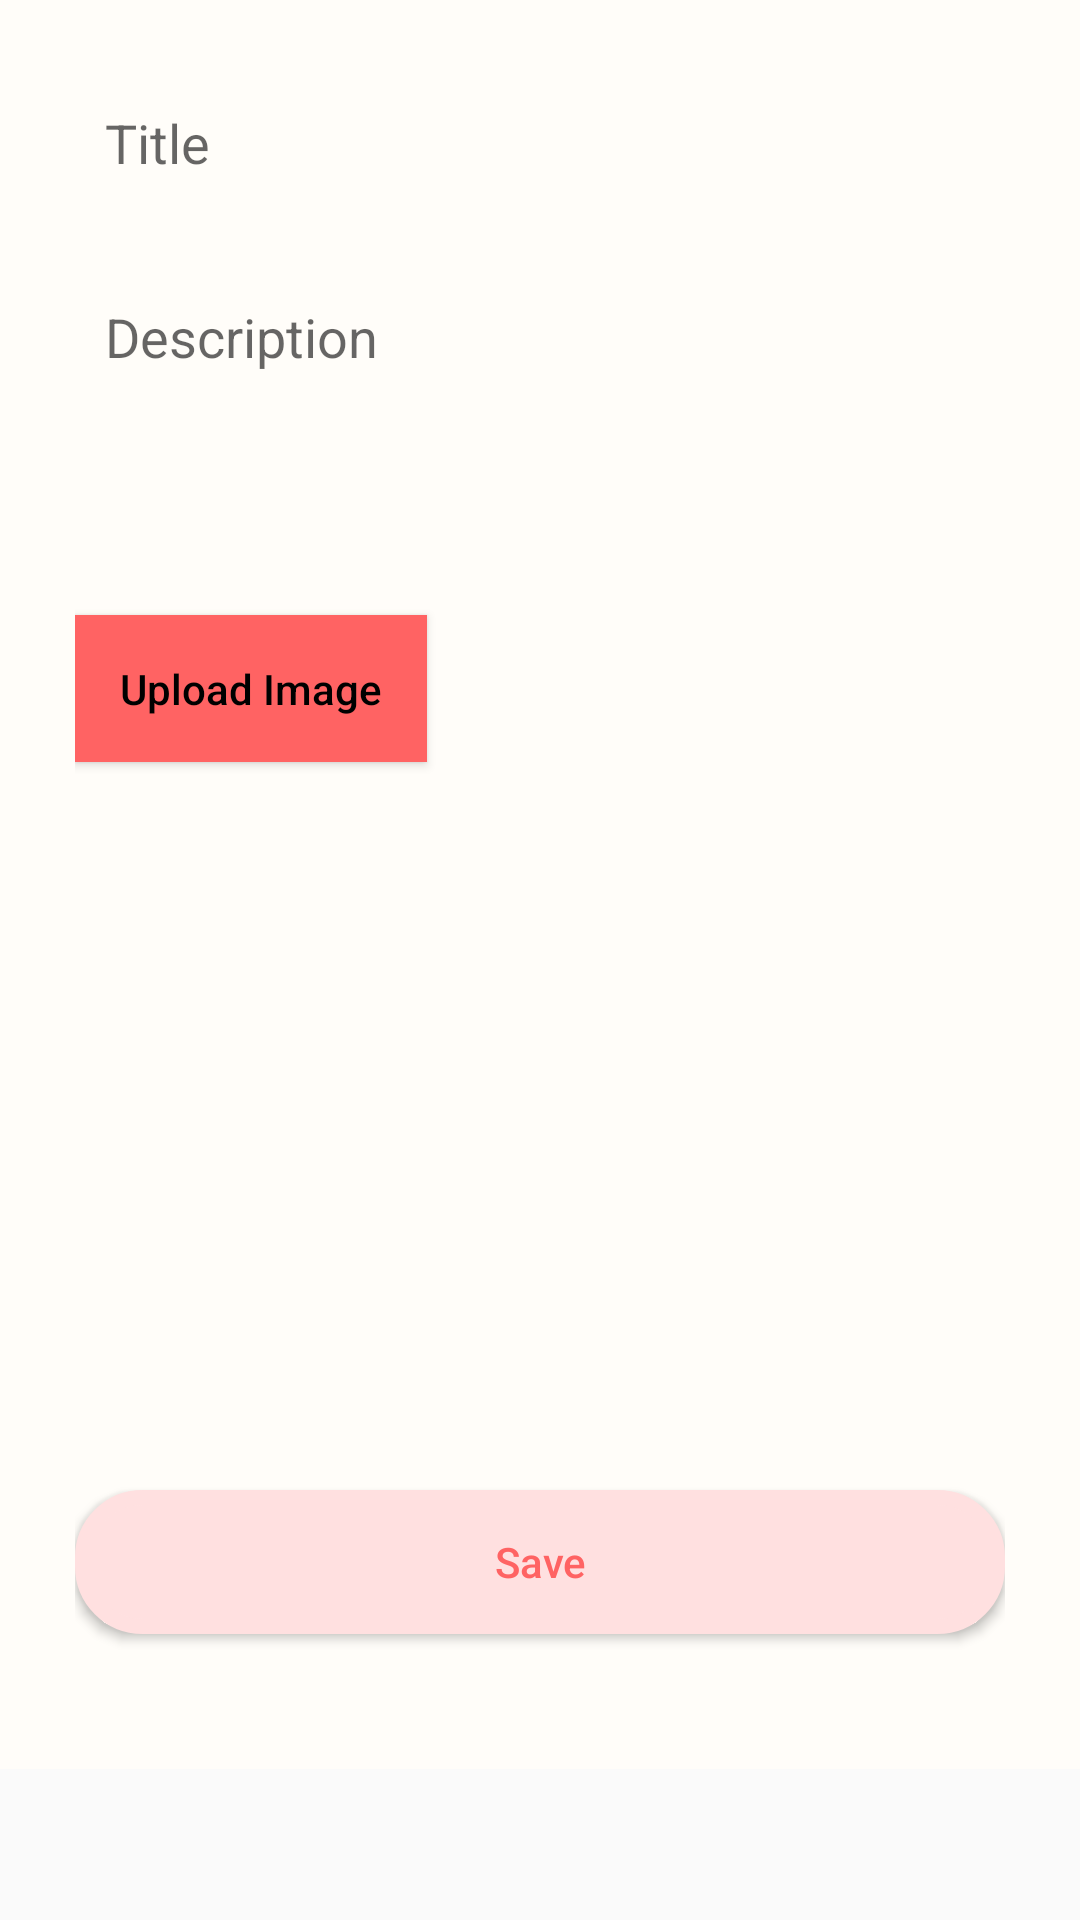

Android layout source for this screen:
<!-- AndroidManifest.xml: application theme AppTheme -->
<!-- res/layout/activity_add_note.xml -->
<?xml version="1.0" encoding="utf-8"?>
<ScrollView android:layout_height="match_parent"
    xmlns:android="http://schemas.android.com/apk/res/android"
    android:layout_width="match_parent"
    xmlns:app="http://schemas.android.com/apk/res-auto">
    <androidx.constraintlayout.widget.ConstraintLayout xmlns:android="http://schemas.android.com/apk/res/android"
        xmlns:app="http://schemas.android.com/apk/res-auto"
        xmlns:tools="http://schemas.android.com/tools"
        android:layout_width="match_parent"
        android:layout_height="match_parent"
        android:background="#fffdf9"
        android:padding="25dp"
        tools:context=".form">

        <LinearLayout
            android:layout_width="match_parent"
            android:layout_height="wrap_content"
            app:layout_constraintBottom_toBottomOf="parent"
            app:layout_constraintRight_toRightOf="parent"
            app:layout_constraintLeft_toLeftOf="parent"
            app:layout_constraintTop_toTopOf="parent"
            android:orientation="vertical"
            app:layout_constraintVertical_bias="0.2">
            <EditText
                android:layout_width="match_parent"
                android:minHeight="45dp"
                android:layout_height="wrap_content"
                android:background="@drawable/shape3"
                android:padding="10dp"
                android:id="@+id/note_title"
                android:imeOptions="actionDone"
                android:inputType="text"
                android:layout_marginBottom="20dp"
                android:hint="Title"/>
            <ScrollView
                android:id="@+id/ScrollView01"
                android:layout_width="match_parent"
                android:layout_height="100dp">

                <EditText
                    android:layout_width="match_parent"
                    android:minHeight="100dp"
                    android:layout_height="match_parent"
                    android:imeOptions="actionDone"
                    android:inputType="text|textMultiLine"
                    android:gravity="top"
                    android:id="@+id/note_content"
                    android:padding="10dp"
                    android:background="@drawable/shape3"
                    android:layout_marginBottom="20dp"
                    android:hint="Description"/>

            </ScrollView>
            <RelativeLayout
                android:layout_width="match_parent"
                android:layout_height="wrap_content">
                <Button
                    android:layout_marginTop="30dp"
                    android:layout_width="wrap_content"
                    android:layout_alignParentStart="true"
                    android:text="Upload Image"
                    android:layout_centerVertical="true"
                    android:textAllCaps="false"
                    android:id="@+id/upload_image"
                    android:textColor="#000"
                    android:background="@drawable/style4"
                    android:padding="15dp"
                    android:layout_height="wrap_content"/>
            </RelativeLayout>
            <ImageView
                android:layout_marginTop="7.5dp"
                android:layout_width="200dp"
                android:layout_height="200dp"
                android:id="@+id/load_image"
                ></ImageView>

            <Button
                android:layout_marginTop="20dp"
                android:layout_width="match_parent"
                android:layout_height="wrap_content"
                android:text="Save"
                android:id="@+id/confirmation"
                android:textAllCaps="false"
                app:layout_constraintBottom_toBottomOf="parent"
                app:layout_constraintRight_toRightOf="parent"
                app:layout_constraintLeft_toLeftOf="parent"
                app:layout_constraintTop_toTopOf="parent"
                android:textColor="#FF6363"
                android:layout_marginBottom="20dp"
                app:layout_constraintVertical_bias="1"
                android:background="@drawable/shape1" />
        </LinearLayout>



    </androidx.constraintlayout.widget.ConstraintLayout>
</ScrollView>
<!-- resources referenced by this layout -->
<resources>
  <!-- drawable shape1 (drawable) -->
  <shape
      xmlns:android="http://schemas.android.com/apk/res/android"
      android:shape="rectangle">
  
      <corners android:radius="20dp" />
      <solid android:color="#FFE0E0" />
      <stroke
          android:width="5dip"
          android:color="#FFE0E0" />
  </shape>
  <!-- drawable style4 (drawable) -->
  <shape
      xmlns:android="http://schemas.android.com/apk/res/android"
      android:shape="rectangle">
  
      <corners android:radius="0dp" />
      <solid android:color="#FF6363" />
      <stroke
          android:width="1dip"
          android:color="#FF6363" />
  </shape>
  <style name="AppTheme" parent="Theme.AppCompat.Light.DarkActionBar">
          
          <item name="colorPrimary">#1687a7</item>
          <item name="colorPrimaryDark">@color/colorPrimaryDark</item>
          <item name="colorAccent">@color/colorAccent</item>
      </style>
  <!-- not gathered from this repository: default colours our renderer supplied (Android Studio template values) -->
  <color name="colorPrimaryDark">#FF3700B3</color>
  <color name="colorAccent">#FF03DAC5</color>
</resources>
